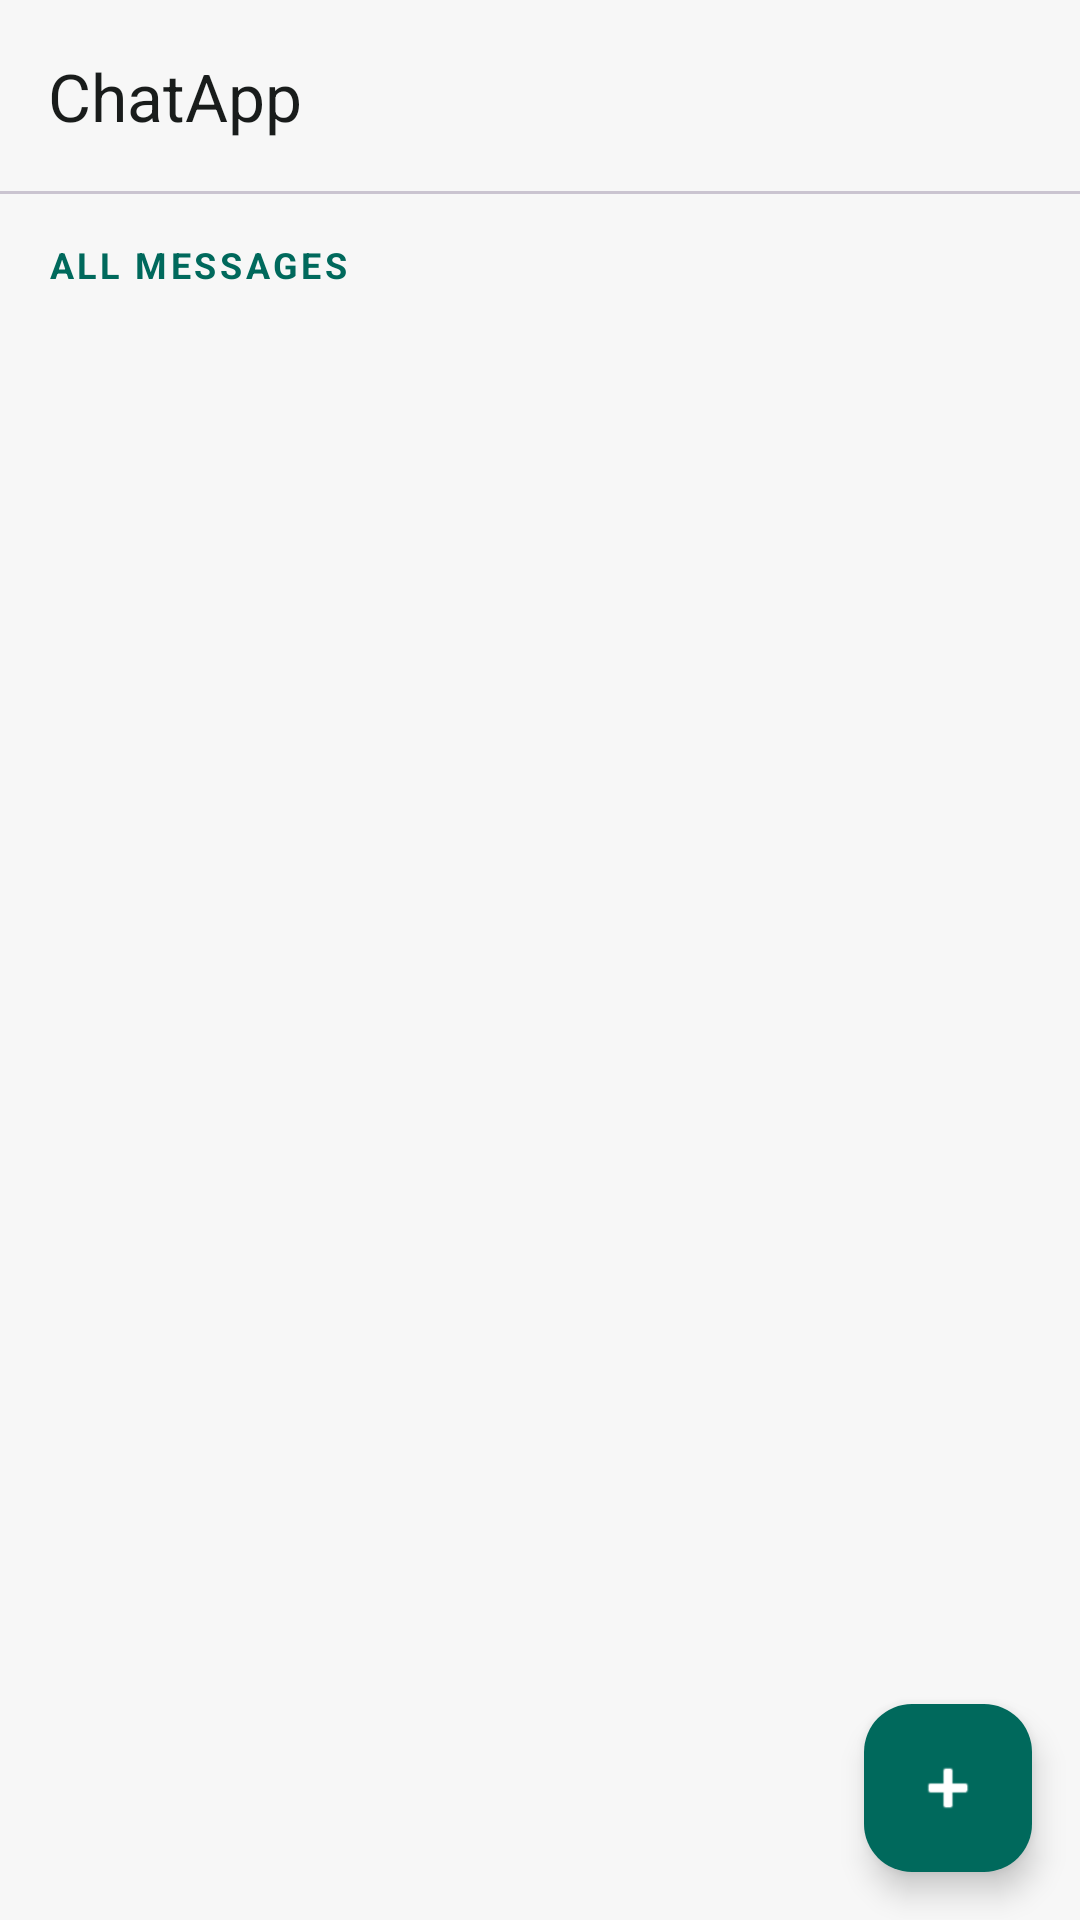

Android layout source for this screen:
<!-- AndroidManifest.xml: application theme Theme.ChatApp -->
<!-- res/layout/activity_main.xml -->
<?xml version="1.0" encoding="utf-8"?>
<androidx.coordinatorlayout.widget.CoordinatorLayout
    xmlns:android="http://schemas.android.com/apk/res/android"
    xmlns:app="http://schemas.android.com/apk/res-auto"
    xmlns:tools="http://schemas.android.com/tools"
    android:layout_width="match_parent"
    android:layout_height="match_parent"
    android:background="?attr/colorSurface"
    tools:context=".MainActivity">

    
    <com.google.android.material.appbar.AppBarLayout
        android:id="@+id/appBarLayout"
        android:layout_width="match_parent"
        android:layout_height="wrap_content"
        android:background="?attr/colorSurface"
        app:elevation="0dp">

        <com.google.android.material.appbar.MaterialToolbar
            android:id="@+id/toolbar"
            android:layout_width="match_parent"
            android:layout_height="?attr/actionBarSize"
            app:title="ChatApp"
            app:titleTextAppearance="@style/TextAppearance.Material3.TitleLarge"
            app:titleTextColor="?attr/colorOnSurface" />

    </com.google.android.material.appbar.AppBarLayout>

    
    <View
        android:id="@+id/divider"
        android:layout_width="match_parent"
        android:layout_height="1dp"
        android:background="?attr/colorOutlineVariant"
        app:layout_anchor="@id/appBarLayout"
        app:layout_anchorGravity="bottom" />

    
    <TextView
        android:id="@+id/txtSectionHeader"
        android:layout_width="match_parent"
        android:layout_height="wrap_content"
        android:layout_marginTop="4dp"
        android:paddingStart="16dp"
        android:paddingTop="12dp"
        android:paddingEnd="16dp"
        android:paddingBottom="8dp"
        android:text="@string/header_all_messages"
        android:textColor="?attr/colorPrimary"
        android:textSize="12sp"
        android:textStyle="bold"
        android:letterSpacing="0.1"
        app:layout_behavior="@string/appbar_scrolling_view_behavior" />

    
    <androidx.recyclerview.widget.RecyclerView
        android:id="@+id/recyclerChats"
        android:layout_width="match_parent"
        android:layout_height="match_parent"
        android:layout_marginTop="40dp"
        android:clipToPadding="false"
        android:paddingBottom="80dp"
        app:layout_behavior="@string/appbar_scrolling_view_behavior"
        tools:listitem="@layout/item_chat_row" />

    
    <LinearLayout
        android:id="@+id/layoutEmpty"
        android:layout_width="wrap_content"
        android:layout_height="wrap_content"
        android:layout_gravity="center"
        android:gravity="center"
        android:orientation="vertical"
        android:visibility="gone">

        <ImageView
            android:layout_width="64dp"
            android:layout_height="64dp"
            android:alpha="0.3"
            android:contentDescription="no chats"
            android:tint="?attr/colorOnSurfaceVariant"
            app:srcCompat="@android:drawable/sym_action_chat" />

        <TextView
            android:layout_width="wrap_content"
            android:layout_height="wrap_content"
            android:layout_marginTop="12dp"
            android:text="No conversations yet"
            android:textColor="?attr/colorOnSurfaceVariant"
            android:textSize="16sp" />

        <TextView
            android:layout_width="wrap_content"
            android:layout_height="wrap_content"
            android:layout_marginTop="4dp"
            android:text="Tap + to start a new chat"
            android:textColor="?attr/colorOutline"
            android:textSize="14sp" />
    </LinearLayout>

    
    <com.google.android.material.floatingactionbutton.FloatingActionButton
        android:id="@+id/fabNewChat"
        android:layout_width="wrap_content"
        android:layout_height="wrap_content"
        android:layout_gravity="bottom|end"
        android:layout_margin="16dp"
        android:contentDescription="@string/action_new_chat"
        app:backgroundTint="?attr/colorPrimary"
        app:tint="?attr/colorOnPrimary"
        app:srcCompat="@android:drawable/ic_input_add" />

</androidx.coordinatorlayout.widget.CoordinatorLayout>
<!-- res/layout/item_chat_row.xml (included above) -->
<?xml version="1.0" encoding="utf-8"?>
<com.google.android.material.card.MaterialCardView
    xmlns:android="http://schemas.android.com/apk/res/android"
    xmlns:app="http://schemas.android.com/apk/res-auto"
    xmlns:tools="http://schemas.android.com/tools"
    android:layout_width="match_parent"
    android:layout_height="wrap_content"
    android:clickable="true"
    android:focusable="true"
    app:cardBackgroundColor="?attr/colorSurface"
    app:cardElevation="0dp"
    app:rippleColor="?attr/colorPrimaryContainer"
    app:strokeWidth="0dp">

    <androidx.constraintlayout.widget.ConstraintLayout
        android:layout_width="match_parent"
        android:layout_height="wrap_content"
        android:paddingStart="16dp"
        android:paddingTop="12dp"
        android:paddingEnd="16dp"
        android:paddingBottom="12dp">

        
        <com.google.android.material.imageview.ShapeableImageView
            android:id="@+id/imgAvatar"
            android:layout_width="52dp"
            android:layout_height="52dp"
            android:scaleType="centerCrop"
            android:src="@mipmap/ic_launcher_round"
            app:layout_constraintBottom_toBottomOf="parent"
            app:layout_constraintStart_toStartOf="parent"
            app:layout_constraintTop_toTopOf="parent"
            app:shapeAppearanceOverlay="@style/ShapeAppearance.Material3.Corner.Full" />

        
        <TextView
            android:id="@+id/txtName"
            android:layout_width="0dp"
            android:layout_height="wrap_content"
            android:layout_marginStart="14dp"
            android:layout_marginEnd="8dp"
            android:ellipsize="end"
            android:maxLines="1"
            android:textColor="?attr/colorOnSurface"
            android:textSize="16sp"
            android:textStyle="bold"
            app:layout_constraintBottom_toTopOf="@id/txtLastMessage"
            app:layout_constraintEnd_toStartOf="@id/txtTimestamp"
            app:layout_constraintStart_toEndOf="@id/imgAvatar"
            app:layout_constraintTop_toTopOf="parent"
            app:layout_constraintVertical_chainStyle="packed"
            tools:text="Marcus Vance" />

        
        <TextView
            android:id="@+id/txtLastMessage"
            android:layout_width="0dp"
            android:layout_height="wrap_content"
            android:layout_marginStart="14dp"
            android:layout_marginTop="2dp"
            android:layout_marginEnd="8dp"
            android:ellipsize="end"
            android:maxLines="1"
            android:textColor="?attr/colorOnSurfaceVariant"
            android:textSize="14sp"
            app:layout_constraintBottom_toBottomOf="parent"
            app:layout_constraintEnd_toStartOf="@id/txtTimestamp"
            app:layout_constraintStart_toEndOf="@id/imgAvatar"
            app:layout_constraintTop_toBottomOf="@id/txtName"
            tools:text="The revised handoff looks great." />

        
        <TextView
            android:id="@+id/txtTimestamp"
            android:layout_width="wrap_content"
            android:layout_height="wrap_content"
            android:textColor="?attr/colorOnSurfaceVariant"
            android:textSize="12sp"
            app:layout_constraintEnd_toEndOf="parent"
            app:layout_constraintTop_toTopOf="@id/txtName"
            tools:text="10:42" />

        
        <ImageView
            android:id="@+id/imgPin"
            android:layout_width="16dp"
            android:layout_height="16dp"
            android:layout_marginTop="4dp"
            android:contentDescription="pinned"
            android:tint="?attr/colorOnSurfaceVariant"
            android:visibility="gone"
            app:layout_constraintEnd_toEndOf="parent"
            app:layout_constraintTop_toBottomOf="@id/txtTimestamp"
            app:srcCompat="@drawable/ic_pin" />

    </androidx.constraintlayout.widget.ConstraintLayout>

</com.google.android.material.card.MaterialCardView>
<!-- resources referenced by this layout -->
<resources>
  <!-- drawable ic_pin (drawable) -->
  <vector xmlns:android="http://schemas.android.com/apk/res/android"
      android:width="16dp"
      android:height="16dp"
      android:viewportWidth="24"
      android:viewportHeight="24">
    <path
        android:fillColor="#FF000000"
        android:pathData="M14,4v5c0,1.12 0.37,2.16 1,3H9c0.65,-0.86 1,-1.9 1,-3V4h4M16,2H8v7c0,1.66 -1.34,3 -3,3v2h14v-2c-1.66,0 -3,-1.34 -3,-3V2zM12,17l-4,4h8l-4,-4z"/>
  </vector>
  <string name="action_new_chat">New Chat</string>
  <string name="header_all_messages">ALL MESSAGES</string>
  <style name="Theme.ChatApp" parent="Base.Theme.ChatApp" />
  <color name="md_theme_light_primary">#00695C</color>
  <color name="md_theme_light_onPrimary">#FFFFFF</color>
  <color name="md_theme_light_primaryContainer">#A7F3E0</color>
  <color name="md_theme_light_onPrimaryContainer">#00201B</color>
  <color name="md_theme_light_secondary">#4A635E</color>
  <color name="md_theme_light_onSecondary">#FFFFFF</color>
  <color name="md_theme_light_secondaryContainer">#CCE8E1</color>
  <color name="md_theme_light_onSecondaryContainer">#06201C</color>
  <color name="md_theme_light_tertiary">#436279</color>
  <color name="md_theme_light_onTertiary">#FFFFFF</color>
  <color name="md_theme_light_tertiaryContainer">#C8E6FF</color>
  <color name="md_theme_light_onTertiaryContainer">#001E30</color>
  <color name="md_theme_light_error">#BA1A1A</color>
  <color name="md_theme_light_onError">#FFFFFF</color>
  <color name="md_theme_light_errorContainer">#FFDAD6</color>
  <color name="md_theme_light_onErrorContainer">#410002</color>
  <color name="md_theme_light_background">#F7F7F7</color>
  <color name="md_theme_light_onBackground">#191C1B</color>
  <color name="md_theme_light_surface">#F7F7F7</color>
  <color name="md_theme_light_onSurface">#191C1B</color>
  <color name="md_theme_light_surfaceVariant">#DAE5E1</color>
  <color name="md_theme_light_onSurfaceVariant">#3F4946</color>
  <color name="md_theme_light_outline">#6F7976</color>
  <color name="md_theme_light_inverseSurface">#2D3130</color>
  <color name="md_theme_light_inverseOnSurface">#EFF1EF</color>
  <color name="md_theme_light_inversePrimary">#8AD8C4</color>
</resources>
